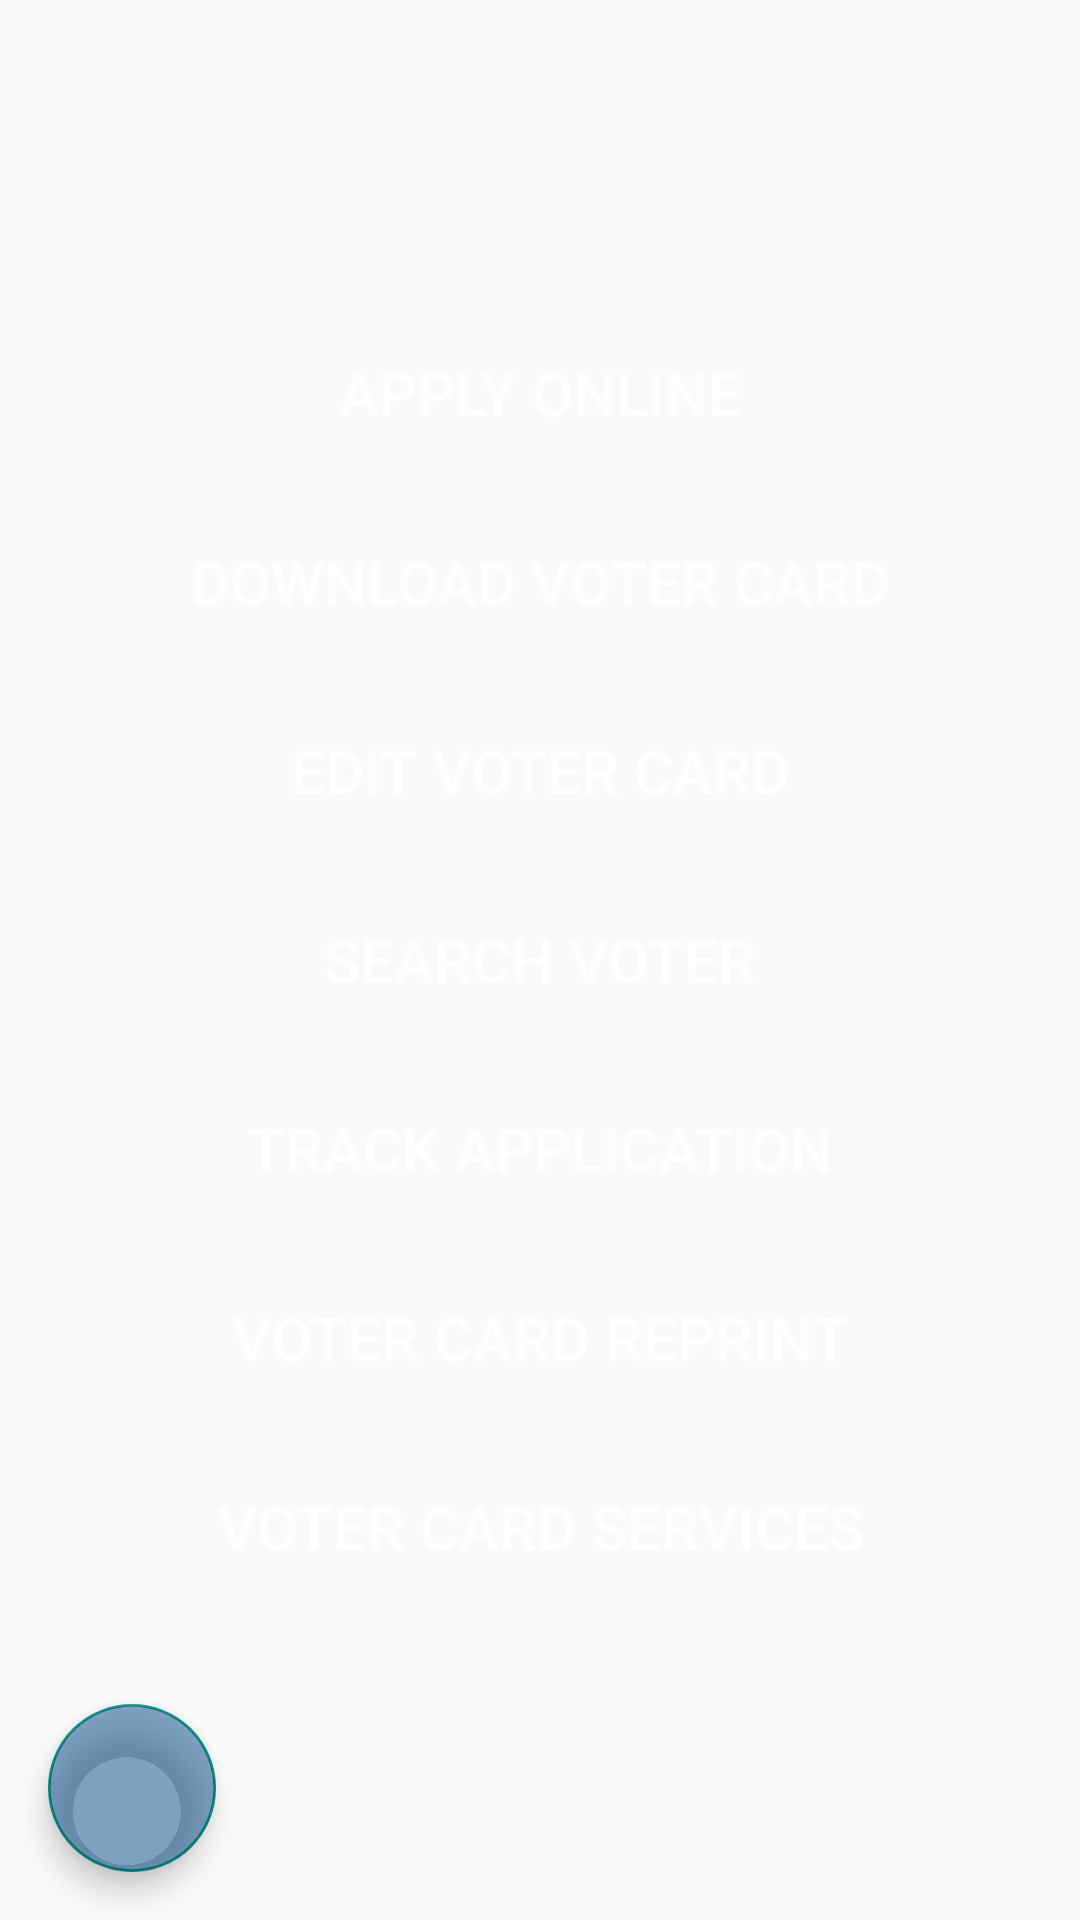

Reconstruct the res/layout file that produces this screen, plus the resources it refers to.
<!-- AndroidManifest.xml: application theme AppTheme.NoActionBar -->
<!-- res/layout/fragment_voter.xml -->
<?xml version="1.0" encoding="utf-8"?>
<RelativeLayout
    xmlns:android="http://schemas.android.com/apk/res/android"
    xmlns:tools="http://schemas.android.com/tools"
    android:layout_width="match_parent"
    android:layout_height="match_parent"
    tools:context=".Fragments.VoterFragment">

    <ScrollView
        android:layout_centerInParent="true"
        android:layout_width="match_parent"
        android:layout_height="wrap_content">

        <LinearLayout
            android:layout_width="match_parent"
            android:layout_height="wrap_content"
            android:orientation="vertical">

            <Button
                android:id="@+id/btnApply"
                android:layout_width="match_parent"
                android:layout_height="wrap_content"
                android:text="@string/applyOnline"
                android:textColor="#FFFFFF"
                android:background="@drawable/button_bg"
                android:textSize="20sp" />

            <Button
                android:layout_marginTop="15dp"
                android:id="@+id/btnDownload"
                android:layout_width="match_parent"
                android:layout_height="wrap_content"
                android:text="@string/downloadVoter"
                android:textColor="#FFFFFF"
                android:background="@drawable/button_bg"
                android:textSize="20sp" />

            <Button
                android:layout_marginTop="15dp"
                android:id="@+id/btnEdit"
                android:layout_width="match_parent"
                android:layout_height="wrap_content"
                android:text="@string/editVoter"
                android:textColor="#FFFFFF"
                android:background="@drawable/button_bg"
                android:textSize="20sp" />

            <Button
                android:layout_marginTop="15dp"
                android:id="@+id/btnSearch"
                android:layout_width="match_parent"
                android:layout_height="wrap_content"
                android:text="@string/searchVoter"
                android:textColor="#FFFFFF"
                android:textSize="20sp"
                android:background="@drawable/button_bg" />

            <Button
                android:layout_marginTop="15dp"
                android:id="@+id/btnTrack"
                android:layout_width="match_parent"
                android:layout_height="wrap_content"
                android:text="@string/trackApp"
                android:textColor="#FFFFFF"
                android:textSize="20sp"
                android:background="@drawable/button_bg" />

            <Button
                android:layout_marginTop="15dp"
                android:id="@+id/btnReprint"
                android:layout_width="match_parent"
                android:layout_height="wrap_content"
                android:text="@string/reprint"
                android:textColor="#FFFFFF"
                android:textSize="20sp"
                android:background="@drawable/button_bg" />

            <Button
                android:layout_marginTop="15dp"
                android:id="@+id/btnOfficial"
                android:layout_width="match_parent"
                android:layout_height="wrap_content"
                android:text="@string/voterOfficial"
                android:textColor="#FFFFFF"
                android:textSize="20sp"
                android:background="@drawable/button_bg" />

        </LinearLayout>

    </ScrollView>


    <com.google.android.material.floatingactionbutton.FloatingActionButton
        android:id="@+id/fabBack"
        android:layout_margin="16dp"
        android:layout_alignParentBottom="true"
        android:src="@drawable/icon_backspace"
        android:backgroundTint="#7f004487"
        android:layout_width="wrap_content"
        android:layout_height="wrap_content"/>

</RelativeLayout>
<!-- resources referenced by this layout -->
<resources>
  <string name="applyOnline">Apply Online</string>
  <string name="downloadVoter">Download Voter Card</string>
  <string name="editVoter">Edit Voter Card</string>
  <string name="reprint">Voter Card Reprint</string>
  <string name="searchVoter">Search Voter</string>
  <string name="trackApp">Track Application</string>
  <string name="voterOfficial">Voter Card Services</string>
  <style name="AppTheme.NoActionBar">
          <item name="windowActionBar">false</item>
          <item name="windowNoTitle">true</item>
      </style>
</resources>
